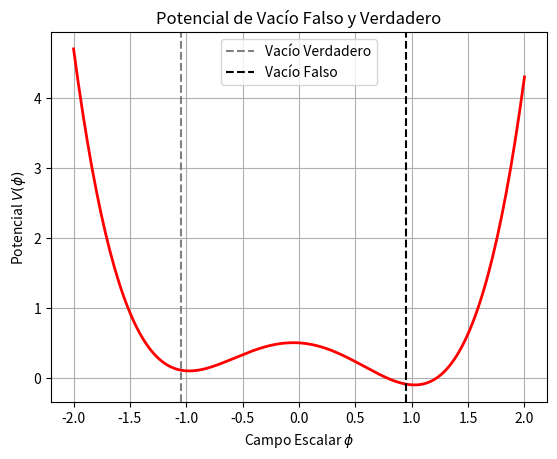

Reproduce this figure in Python.
import numpy as np
import matplotlib.pyplot as plt


phi = np.linspace(-2, 2, 200)
V = 0.5*(phi**2 - 1)**2 - 0.1*phi # Potencial asimétrico

plt.plot(phi, V, lw=2, color='red')
plt.title('Potencial de Vacío Falso y Verdadero')
plt.xlabel('Campo Escalar $\phi$')
plt.ylabel('Potencial $V(\phi)$')
plt.axvline(-1.05, color='gray', linestyle='--', label='Vacío Verdadero')
plt.axvline(0.95, color='black', linestyle='--', label='Vacío Falso')
plt.legend(); plt.grid(True)
plt.show()
